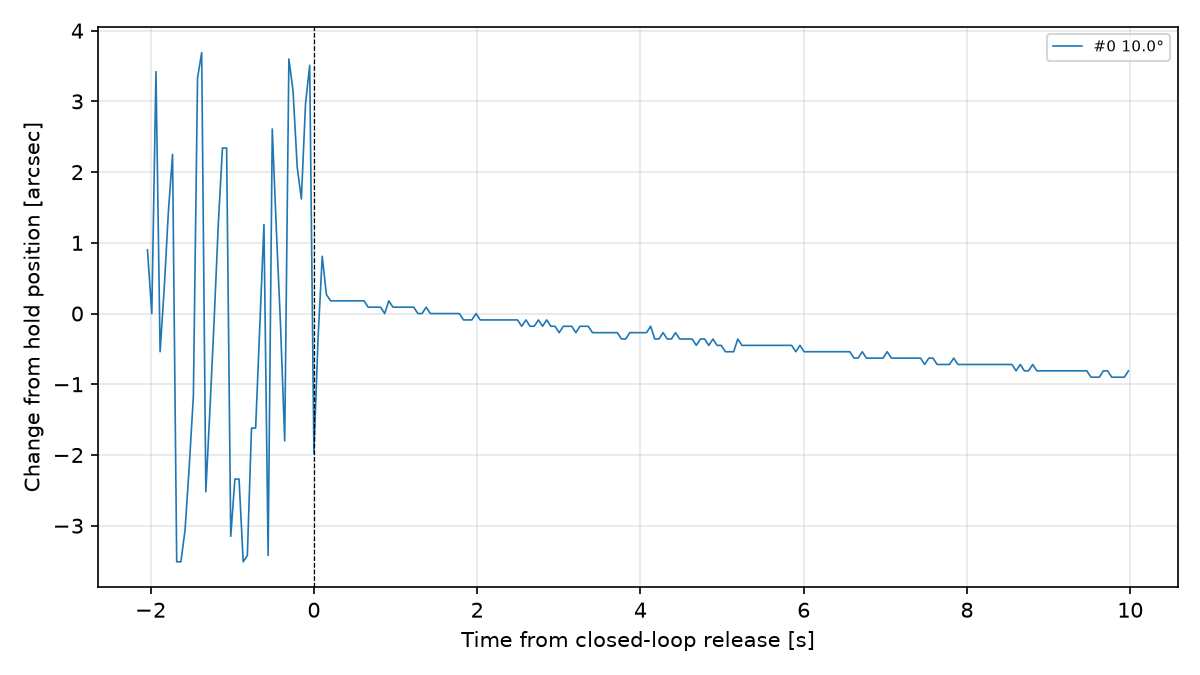

The data file committed next to this chart (first rows):
wallclock, cycle, target_deg, phase, t_from_release_s, counts, angle_rel_deg, angle_rel_arcsec, dev_from_target_arcsec, drift_from_hold_arcsec, status_hex
2026-11-13T14:30:01.232, 0, 10.0, pre, nan, 399986, 10, 35999, -1.26, nan, 0x80400C00
2026-11-13T14:30:01.282, 0, 10.0, pre, nan, 399976, 9.999, 35998, -2.16, nan, 0x80400C00
2026-11-13T14:30:01.333, 0, 10.0, pre, nan, 400014, 10, 36001, 1.26, nan, 0x80400C00
2026-11-13T14:30:01.384, 0, 10.0, pre, nan, 399970, 9.999, 35997, -2.70, nan, 0x80400C00
2026-11-13T14:30:01.435, 0, 10.0, pre, nan, 399980, 9.999, 35998, -1.80, nan, 0x80400C00
2026-11-13T14:30:01.485, 0, 10.0, pre, nan, 399992, 10, 35999, -0.72, nan, 0x80400C00
2026-11-13T14:30:01.536, 0, 10.0, pre, nan, 400001, 10, 36000, 0.09, nan, 0x80400C00
2026-11-13T14:30:01.587, 0, 10.0, pre, nan, 399937, 9.998, 35994, -5.67, nan, 0x80400C00
2026-11-13T14:30:01.639, 0, 10.0, pre, nan, 399937, 9.998, 35994, -5.67, nan, 0x80400C00
2026-11-13T14:30:01.690, 0, 10.0, pre, nan, 399942, 9.999, 35995, -5.22, nan, 0x80400C00
2026-11-13T14:30:01.741, 0, 10.0, pre, nan, 399952, 9.999, 35996, -4.32, nan, 0x80400C00
2026-11-13T14:30:01.792, 0, 10.0, pre, nan, 399963, 9.999, 35997, -3.33, nan, 0x80400C00
2026-11-13T14:30:01.842, 0, 10.0, pre, nan, 400013, 10, 36001, 1.17, nan, 0x80400C00
2026-11-13T14:30:01.893, 0, 10.0, pre, nan, 400017, 10, 36002, 1.53, nan, 0x80400C00
2026-11-13T14:30:01.944, 0, 10.0, pre, nan, 399948, 9.999, 35995, -4.68, nan, 0x80400C00
2026-11-13T14:30:01.995, 0, 10.0, pre, nan, 399961, 9.999, 35996, -3.51, nan, 0x80400C00
2026-11-13T14:30:02.046, 0, 10.0, pre, nan, 399975, 9.999, 35998, -2.25, nan, 0x80400C00
2026-11-13T14:30:02.097, 0, 10.0, pre, nan, 399990, 10, 35999, -0.90, nan, 0x80400C00
2026-11-13T14:30:02.148, 0, 10.0, pre, nan, 400002, 10, 36000, 0.18, nan, 0x80400C00
2026-11-13T14:30:02.199, 0, 10.0, pre, nan, 400002, 10, 36000, 0.18, nan, 0x80400C00
2026-11-13T14:30:02.249, 0, 10.0, pre, nan, 399941, 9.999, 35995, -5.31, nan, 0x80400C00
2026-11-13T14:30:02.300, 0, 10.0, pre, nan, 399950, 9.999, 35996, -4.50, nan, 0x80400C00
2026-11-13T14:30:02.351, 0, 10.0, pre, nan, 399950, 9.999, 35996, -4.50, nan, 0x80400C00
2026-11-13T14:30:02.402, 0, 10.0, pre, nan, 399937, 9.998, 35994, -5.67, nan, 0x80400C00
2026-11-13T14:30:02.453, 0, 10.0, pre, nan, 399938, 9.998, 35994, -5.58, nan, 0x80400C00
2026-11-13T14:30:02.504, 0, 10.0, pre, nan, 399958, 9.999, 35996, -3.78, nan, 0x80400C00
2026-11-13T14:30:02.554, 0, 10.0, pre, nan, 399958, 9.999, 35996, -3.78, nan, 0x80400C00
2026-11-13T14:30:02.605, 0, 10.0, pre, nan, 399974, 9.999, 35998, -2.34, nan, 0x80400C00
2026-11-13T14:30:02.656, 0, 10.0, pre, nan, 399990, 10, 35999, -0.90, nan, 0x80400C00
2026-11-13T14:30:02.707, 0, 10.0, pre, nan, 399938, 9.998, 35994, -5.58, nan, 0x80400C00
2026-11-13T14:30:02.758, 0, 10.0, pre, nan, 400005, 10, 36000, 0.45, nan, 0x80400C00
2026-11-13T14:30:02.809, 0, 10.0, pre, nan, 399989, 10, 35999, -0.99, nan, 0x80400C00
2026-11-13T14:30:02.859, 0, 10.0, pre, nan, 399974, 9.999, 35998, -2.34, nan, 0x80400C00
2026-11-13T14:30:02.910, 0, 10.0, pre, nan, 399956, 9.999, 35996, -3.96, nan, 0x80400C00
2026-11-13T14:30:02.961, 0, 10.0, pre, nan, 400016, 10, 36001, 1.44, nan, 0x80400C00
2026-11-13T14:30:03.012, 0, 10.0, pre, nan, 400011, 10, 36001, 0.99, nan, 0x80400C00
2026-11-13T14:30:03.063, 0, 10.0, pre, nan, 399999, 10, 36000, -0.09, nan, 0x80400C00
2026-11-13T14:30:03.114, 0, 10.0, pre, nan, 399994, 10, 35999, -0.54, nan, 0x80400C00
2026-11-13T14:30:03.165, 0, 10.0, pre, nan, 400009, 10, 36001, 0.81, nan, 0x80400C00
2026-11-13T14:30:03.216, 0, 10.0, pre, nan, 400015, 10, 36001, 1.35, nan, 0x80400C00
2026-11-13T14:30:03.267, 0, 10.0, release, 0.0000, , , , , , 
2026-11-13T14:30:03.267, 0, 10.0, post, 0.0003, 399954, 9.999, 35996, -4.14, -1.98, 0x80400C00
2026-11-13T14:30:03.318, 0, 10.0, post, 0.0508, 399972, 9.999, 35997, -2.52, -0.36, 0x80400C00
2026-11-13T14:30:03.370, 0, 10.0, post, 0.1024, 399985, 10, 35999, -1.35, 0.81, 0x80400C00
2026-11-13T14:30:03.421, 0, 10.0, post, 0.1536, 399979, 9.999, 35998, -1.89, 0.27, 0x80400C00
2026-11-13T14:30:03.472, 0, 10.0, post, 0.2043, 399978, 9.999, 35998, -1.98, 0.18, 0x80400C00
2026-11-13T14:30:03.523, 0, 10.0, post, 0.2554, 399978, 9.999, 35998, -1.98, 0.18, 0x80400C00
2026-11-13T14:30:03.575, 0, 10.0, post, 0.3070, 399978, 9.999, 35998, -1.98, 0.18, 0x80400C00
2026-11-13T14:30:03.626, 0, 10.0, post, 0.3590, 399978, 9.999, 35998, -1.98, 0.18, 0x80400C00
2026-11-13T14:30:03.677, 0, 10.0, post, 0.4102, 399978, 9.999, 35998, -1.98, 0.18, 0x80400C00
2026-11-13T14:30:03.729, 0, 10.0, post, 0.4615, 399978, 9.999, 35998, -1.98, 0.18, 0x80400C00
2026-11-13T14:30:03.780, 0, 10.0, post, 0.5127, 399978, 9.999, 35998, -1.98, 0.18, 0x80400C00
2026-11-13T14:30:03.831, 0, 10.0, post, 0.5640, 399978, 9.999, 35998, -1.98, 0.18, 0x80400C00
2026-11-13T14:30:03.882, 0, 10.0, post, 0.6145, 399978, 9.999, 35998, -1.98, 0.18, 0x80400C00
2026-11-13T14:30:03.932, 0, 10.0, post, 0.6649, 399977, 9.999, 35998, -2.07, 0.09, 0x80400C00
2026-11-13T14:30:03.983, 0, 10.0, post, 0.7160, 399977, 9.999, 35998, -2.07, 0.09, 0x80400C00
2026-11-13T14:30:04.034, 0, 10.0, post, 0.7664, 399977, 9.999, 35998, -2.07, 0.09, 0x80400C00
2026-11-13T14:30:04.085, 0, 10.0, post, 0.8171, 399977, 9.999, 35998, -2.07, 0.09, 0x80400C00
2026-11-13T14:30:04.135, 0, 10.0, post, 0.8677, 399976, 9.999, 35998, -2.16, 0.00, 0x80400C00
2026-11-13T14:30:04.186, 0, 10.0, post, 0.9183, 399978, 9.999, 35998, -1.98, 0.18, 0x80400C00
... 178 more rows
